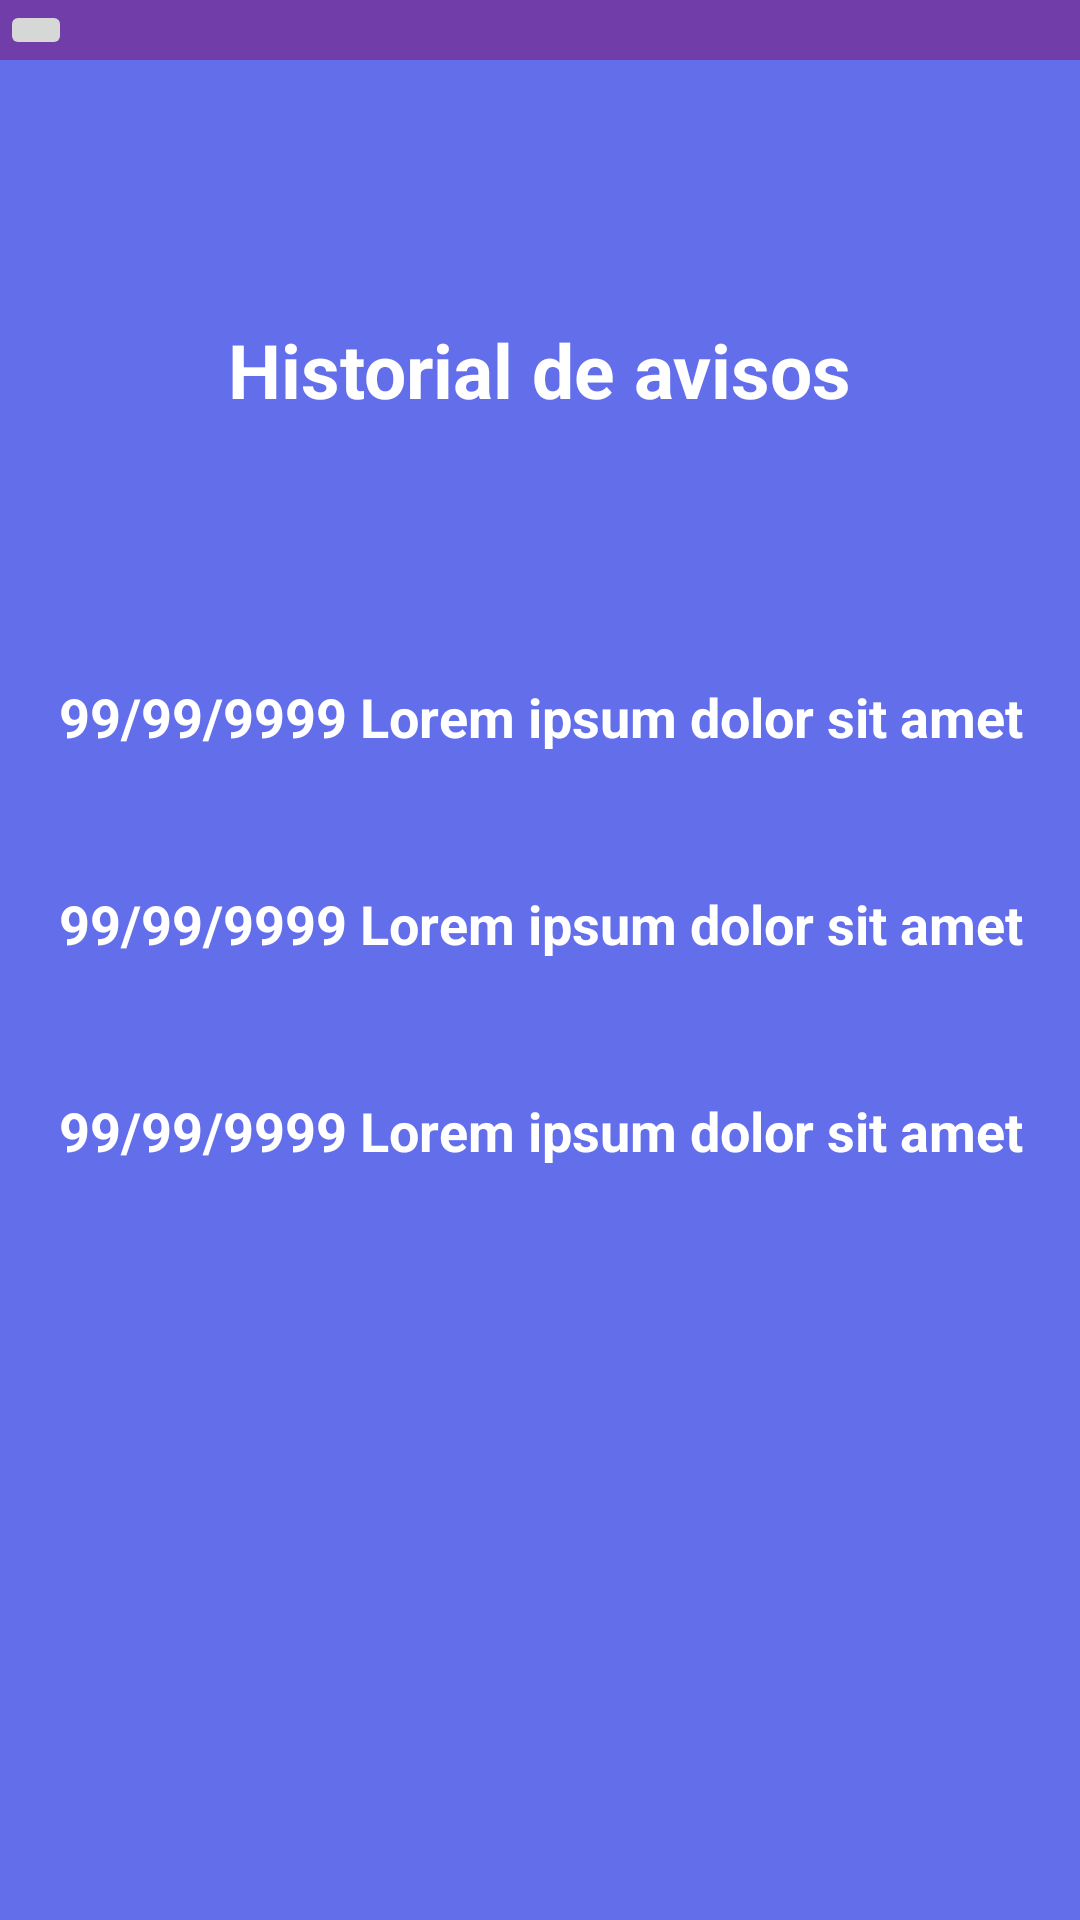

This screen was rendered from an Android layout file. Write that file and the resources it references.
<!-- AndroidManifest.xml: application theme Theme.ProyectoTodosYUnoAPI25 -->
<!-- res/layout/historial_avisos.xml -->
<LinearLayout xmlns:android="http://schemas.android.com/apk/res/android"
    android:orientation="vertical"
    android:layout_width="match_parent"
    android:layout_height="match_parent"
    android:id="@+id/historialavisos"
    android:background="@color/fondoapp">
    <include layout="@layout/appbar3">

    </include>
    <LinearLayout
        android:layout_width="match_parent"
        android:layout_height="match_parent"
        android:layout_weight="1"
        android:orientation="horizontal"
        android:gravity="center">

        <TextView
            android:id="@+id/tit_hist"
            android:layout_width="wrap_content"
            android:layout_height="wrap_content"
            android:layout_centerHorizontal="true"
            android:text="Historial de avisos"
            android:textColor="@color/white"
            android:textStyle="bold"
            android:layout_margin="35dp"
            android:layout_gravity="center"
            android:textSize="25dp"/>

    </LinearLayout>
    <LinearLayout
        android:layout_width="match_parent"
        android:layout_height="match_parent"
        android:layout_weight="1"
        android:orientation="vertical"
        >
        <LinearLayout
            android:layout_width="match_parent"
            android:layout_height="match_parent"
            android:layout_weight="1"
            android:orientation="vertical">
            <TextView
                android:id="@+id/fecha_hist1"
                android:layout_width="match_parent"
                android:layout_height="match_parent"
                android:textAlignment="center"
                android:layout_below="@+id/tit_hist"
                android:textStyle="bold"
                android:text="99/99/9999 Lorem ipsum dolor sit amet"
                android:textColor="@color/white"
                android:textSize="18dp"
                android:layout_alignParentLeft="true" />


        </LinearLayout>
        <LinearLayout
            android:layout_width="match_parent"
            android:layout_height="match_parent"
            android:layout_weight="1"
            android:orientation="vertical">
            <TextView
                android:id="@+id/fecha_hist2"
                android:layout_width="match_parent"
                android:layout_height="match_parent"
                android:textAlignment="center"
                android:layout_below="@+id/tit_hist"
                android:textStyle="bold"
                android:text="99/99/9999 Lorem ipsum dolor sit amet"
                android:textColor="@color/white"
                android:textSize="18dp"
                android:layout_alignParentLeft="true" />

        </LinearLayout>
        <LinearLayout
            android:layout_width="match_parent"
            android:layout_height="match_parent"
            android:layout_weight="1"
            android:orientation="vertical">
            <TextView
                android:id="@+id/fecha_hist3"
                android:layout_width="match_parent"
                android:layout_height="match_parent"
                android:textAlignment="center"
                android:layout_below="@+id/tit_hist"
                android:textStyle="bold"
                android:text="99/99/9999 Lorem ipsum dolor sit amet"
                android:textColor="@color/white"
                android:textSize="18dp"
                android:layout_alignParentLeft="true" />

        </LinearLayout>

    </LinearLayout>
    <LinearLayout
        android:layout_width="match_parent"
        android:layout_height="match_parent"
        android:layout_weight="1"
        android:orientation="horizontal">

    </LinearLayout>

</LinearLayout>
<!-- res/layout/appbar3.xml (included above) -->
<?xml version="1.0" encoding="utf-8"?>
<RelativeLayout xmlns:android="http://schemas.android.com/apk/res/android"
    android:layout_width="match_parent"
    android:layout_height="wrap_content"
    android:background="@color/appbar">
    <RelativeLayout
        android:layout_width="match_parent"
        android:layout_height="wrap_content">
        <ImageButton
            android:id="@+id/backbutton"
            android:layout_width="wrap_content"
            android:layout_height="wrap_content"
            android:src="@drawable/baseline_arrow_back_24"
            android:layout_alignParentLeft="true">

        </ImageButton>


    </RelativeLayout>


</RelativeLayout>
<!-- resources referenced by this layout -->
<resources>
  <color name="appbar">#713EA9</color>
  <color name="fondoapp">#636EEB</color>
  <color name="white">#FFFFFFFF</color>
  <style name="Theme.ProyectoTodosYUnoAPI25" parent="Base.Theme.ProyectoTodosYUnoAPI25" />
  <style name="Base.Theme.ProyectoTodosYUnoAPI25" parent="Theme.Material3.DayNight.NoActionBar">
          
          
      </style>
</resources>
